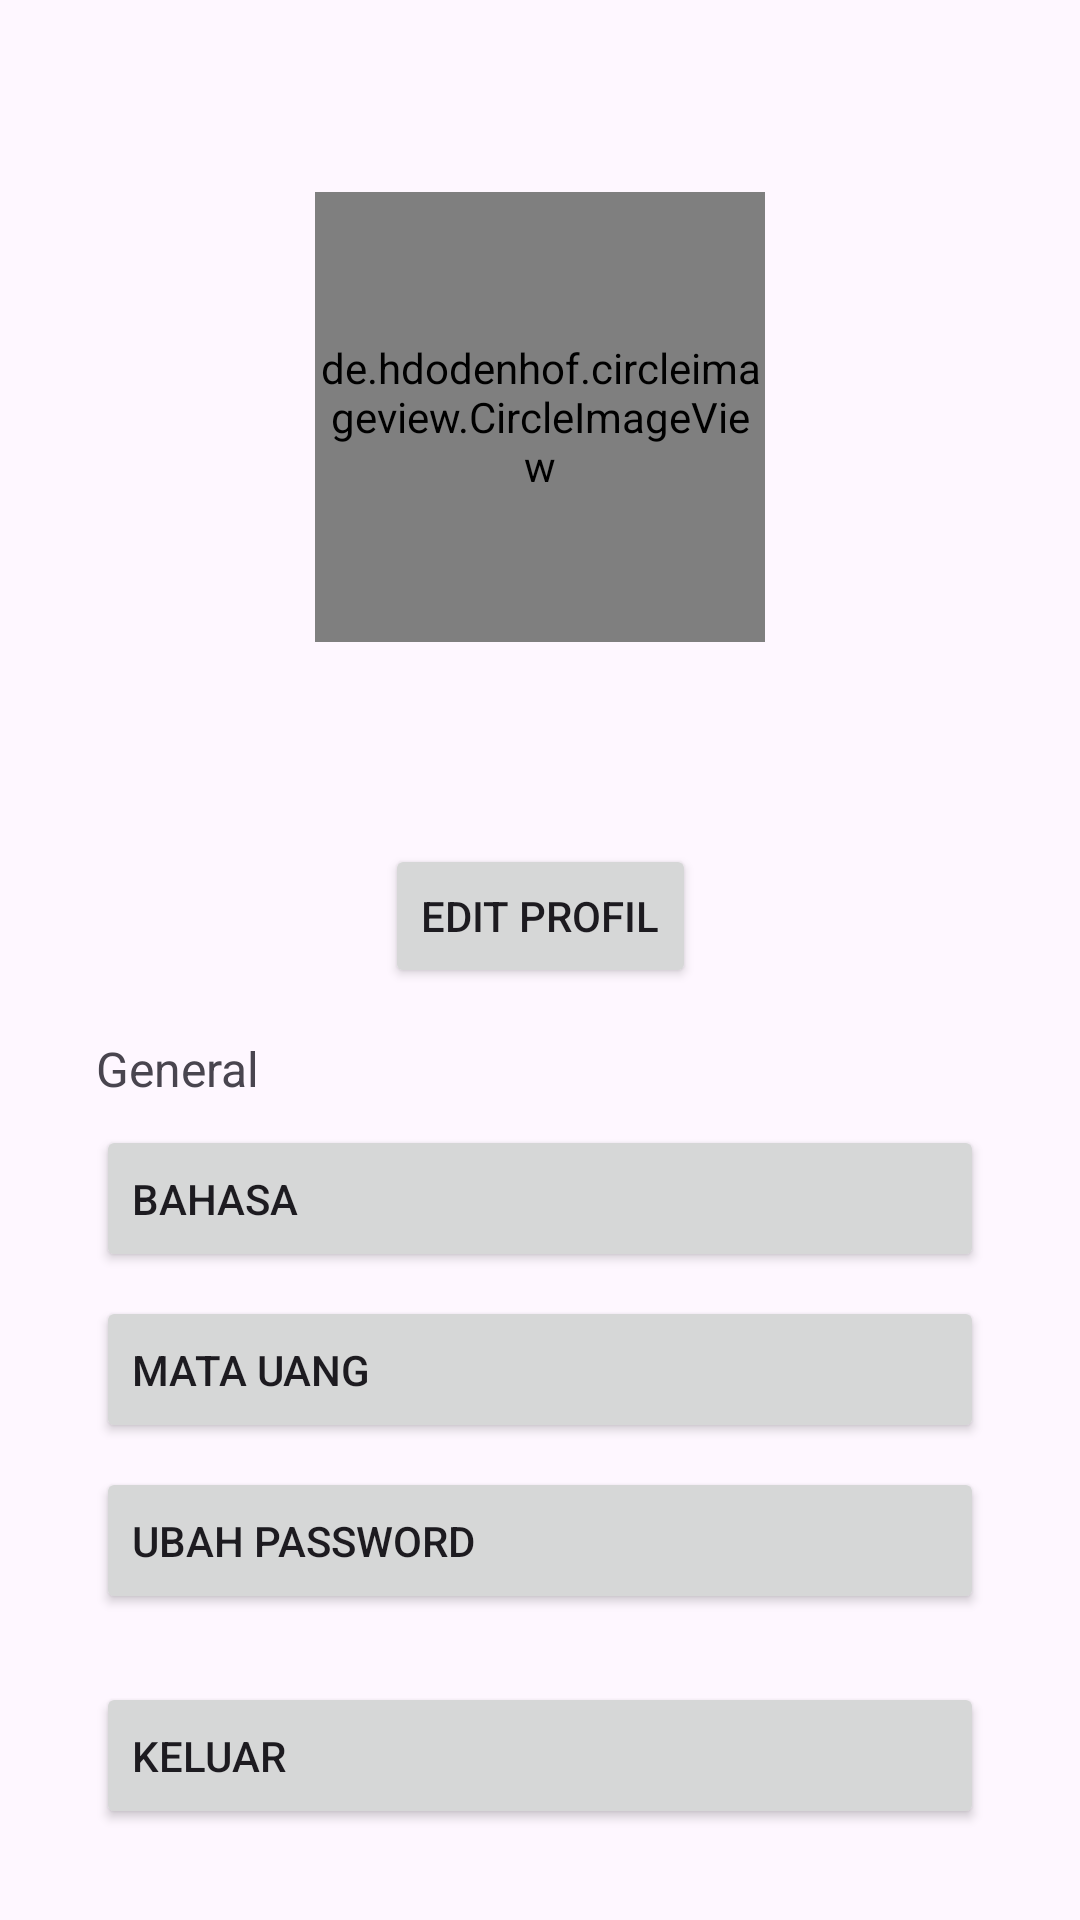

Here is an Android app screen rendered from its layout file. Give the layout XML and the strings, colors and styles it references.
<!-- AndroidManifest.xml: application theme Theme.Cashcue -->
<!-- res/layout/fragment_settings.xml -->
<?xml version="1.0" encoding="utf-8"?>
<androidx.constraintlayout.widget.ConstraintLayout xmlns:android="http://schemas.android.com/apk/res/android"
    xmlns:app="http://schemas.android.com/apk/res-auto"
    xmlns:tools="http://schemas.android.com/tools"
    android:layout_width="match_parent"
    android:layout_height="wrap_content"
    tools:context=".ui.main.settings.SettingsFragment">

    <de.hdodenhof.circleimageview.CircleImageView
        android:id="@+id/iv_profile"
        android:layout_width="150dp"
        android:layout_height="150dp"
        android:layout_marginTop="64dp"
        app:civ_border_color="@color/primary"
        app:civ_border_width="2dp"
        app:layout_constraintEnd_toEndOf="parent"
        app:layout_constraintStart_toStartOf="parent"
        app:layout_constraintTop_toTopOf="parent"
        tools:ignore="ImageContrastCheck"
        tools:src="@tools:sample/avatars" />

    <TextView
        android:id="@+id/tv_name"
        android:layout_width="wrap_content"
        android:layout_height="wrap_content"
        android:layout_marginTop="8dp"
        android:textSize="24sp"
        android:textStyle="bold"
        app:layout_constraintEnd_toEndOf="parent"
        app:layout_constraintStart_toStartOf="parent"
        app:layout_constraintTop_toBottomOf="@id/iv_profile"
        tools:text="Karina" />

    <TextView
        android:id="@+id/tv_email"
        android:layout_width="wrap_content"
        android:layout_height="wrap_content"
        app:layout_constraintEnd_toEndOf="parent"
        app:layout_constraintStart_toStartOf="parent"
        app:layout_constraintTop_toBottomOf="@id/tv_name"
        tools:text="karina@gmail.com" />

    <Button
        android:id="@+id/btn_edit"
        android:layout_width="wrap_content"
        android:layout_height="wrap_content"
        android:layout_marginTop="8dp"
        android:text="@string/edit_profile"
        app:layout_constraintEnd_toEndOf="parent"
        app:layout_constraintStart_toStartOf="parent"
        app:layout_constraintTop_toBottomOf="@id/tv_email" />

    <TextView
        android:id="@+id/tv_general"
        android:layout_width="wrap_content"
        android:layout_height="wrap_content"
        android:layout_marginStart="32dp"
        android:layout_marginTop="16dp"
        android:text="@string/general"
        android:textSize="16sp"
        app:layout_constraintStart_toStartOf="parent"
        app:layout_constraintTop_toBottomOf="@id/btn_edit" />

    <Button
        android:id="@+id/btn_language"
        android:layout_width="0dp"
        android:layout_height="wrap_content"
        android:layout_marginStart="32dp"
        android:layout_marginTop="8dp"
        android:layout_marginEnd="32dp"
        android:paddingVertical="15dp"
        android:text="@string/language"
        android:textAlignment="textStart"
        app:cornerRadius="10dp"
        app:layout_constraintEnd_toEndOf="parent"
        app:layout_constraintStart_toStartOf="parent"
        app:layout_constraintTop_toBottomOf="@id/tv_general"
        tools:ignore="VisualLintButtonSize" />

    <Button
        android:id="@+id/btn_currency"
        android:layout_width="0dp"
        android:layout_height="wrap_content"
        android:layout_marginStart="32dp"
        android:layout_marginTop="8dp"
        android:layout_marginEnd="32dp"
        android:paddingVertical="15dp"
        android:text="@string/currency"
        android:textAlignment="textStart"
        app:cornerRadius="10dp"
        app:layout_constraintEnd_toEndOf="parent"
        app:layout_constraintStart_toStartOf="parent"
        app:layout_constraintTop_toBottomOf="@id/btn_language"
        tools:ignore="VisualLintButtonSize" />

    <Button
        android:id="@+id/btn_password"
        android:layout_width="0dp"
        android:layout_height="wrap_content"
        android:layout_marginStart="32dp"
        android:layout_marginTop="8dp"
        android:layout_marginEnd="32dp"
        android:paddingVertical="15dp"
        android:text="@string/change_password"
        android:textAlignment="textStart"
        app:cornerRadius="10dp"
        app:layout_constraintEnd_toEndOf="parent"
        app:layout_constraintStart_toStartOf="parent"
        app:layout_constraintTop_toBottomOf="@id/btn_currency"
        tools:ignore="VisualLintButtonSize" />

    <Button
        android:id="@+id/btn_logout"
        android:layout_width="0dp"
        android:layout_height="wrap_content"
        android:layout_marginStart="32dp"
        android:layout_marginTop="8dp"
        android:layout_marginEnd="32dp"
        android:layout_marginBottom="16dp"
        android:paddingVertical="15dp"
        android:text="@string/logout"
        android:textAlignment="textStart"
        app:cornerRadius="10dp"
        app:layout_constraintBottom_toBottomOf="parent"
        app:layout_constraintEnd_toEndOf="parent"
        app:layout_constraintStart_toStartOf="parent"
        app:layout_constraintTop_toBottomOf="@id/btn_password"
        tools:ignore="VisualLintButtonSize" />


</androidx.constraintlayout.widget.ConstraintLayout>
<!-- resources referenced by this layout -->
<resources>
  <color name="primary">#32502E</color>
  <string name="change_password">Ubah Password</string>
  <string name="currency">Mata Uang</string>
  <string name="edit_profile">Edit Profil</string>
  <string name="general">General</string>
  <string name="language">Bahasa</string>
  <string name="logout">Keluar</string>
  <style name="Theme.Cashcue" parent="Theme.Material3.DayNight.NoActionBar">
          
          <item name="colorPrimary">@color/primary</item>
          <item name="colorAccent">@color/primary</item>
          <item name="itemActiveIndicatorStyle">@color/primary</item>
  
  
          
  
  
  
          
          <item name="android:statusBarColor">@color/primary</item>
          
      </style>
</resources>
